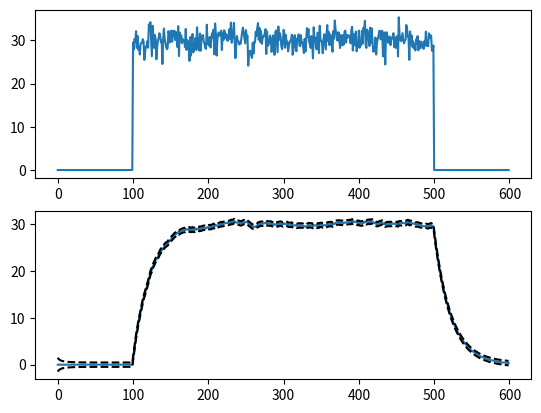

Here is the Python script that generated this plot:
import numpy as np
import matplotlib.pyplot as plt


def obj_func_kalman(params, *args):
    # NOTE: Are the next two lines of code unnecessary?
    rot = args[0]
    args = rot
    x_pred = simulate_kalman(params, args)
    sse = np.sum((x_obs) ** 2)
    return sse


def simulate_kalman(params, args):
    class gaussian:
        def __init__(self, mean, variance):
            self.mean = mean
            self.variance = variance

    def update(prior, measurement):
        x, P = prior.mean, prior.variance  # mean and variance of prior
        z, R = (
            measurement.mean,
            measurement.variance,
        )  # mean and variance of measurement

        y = z - x  # residual
        K = P / (P + R)  # Kalman gain

        x = x + K * y  # posterior
        P = (1 - K) * P  # posterior variance
        return gaussian(x, P)

    def predict(posterior, measurement):
        x, P = posterior.mean, posterior.variance  # mean and variance of posterior
        dx, Q = (
            measurement.mean,
            measurement.variance,
        )  # mean and variance of measurement
        x = x + dx
        P = P + Q
        return gaussian(x, P)

    Q = params[0]  # process noise
    R = params[1]  # measurement noise
    P = params[2]  # state noise
    state_mean = params[3]  # initial state mean

    x = gaussian(state_mean, P)
    process_model = gaussian(0.0, Q)

    zs = args

    x_pred = []
    xs = []
    priors = []
    for i, z in enumerate(zs):
        prior = predict(x, process_model)
        observation_model = gaussian(z, R)
        x = update(prior, observation_model)
        priors.append(prior)
        xs.append(x)

    return xs


# NOTE: R is measurement noise which is more or less the
# visual blur of each trial's midpoint feedback.
R = 5.0

# NOTE: P is state noise which is essentially the variance
# of the perturbation schedule we imposed in our
# experiments.
P = 4.0

# NOTE: Q is process noise -- process as in the process that
# governs how our state estimates transition from one value
# to the next across trials -- and needs to be treated as a
# free parameter. It is in some sense equivalent to motor
# execution noise.
Q = 0.01

# initial state mean
state_mean = 0.0

# package up params
params = [Q, R, P, state_mean]

# package up args
rot = np.concatenate(
    (np.zeros(100), np.random.normal(30, P**0.5, 400), np.zeros(100))
)
args = rot

# simulate the kalman filter
xs = simulate_kalman(params, args)

fig, ax = plt.subplots(2, 1, squeeze=False)
ax[0, 0].plot(rot)
ax[1, 0].plot([x.mean for x in xs])
ax[1, 0].plot([x.mean + np.sqrt(x.variance) for x in xs], "--k")
ax[1, 0].plot([x.mean - np.sqrt(x.variance) for x in xs], "--k")
plt.show()
